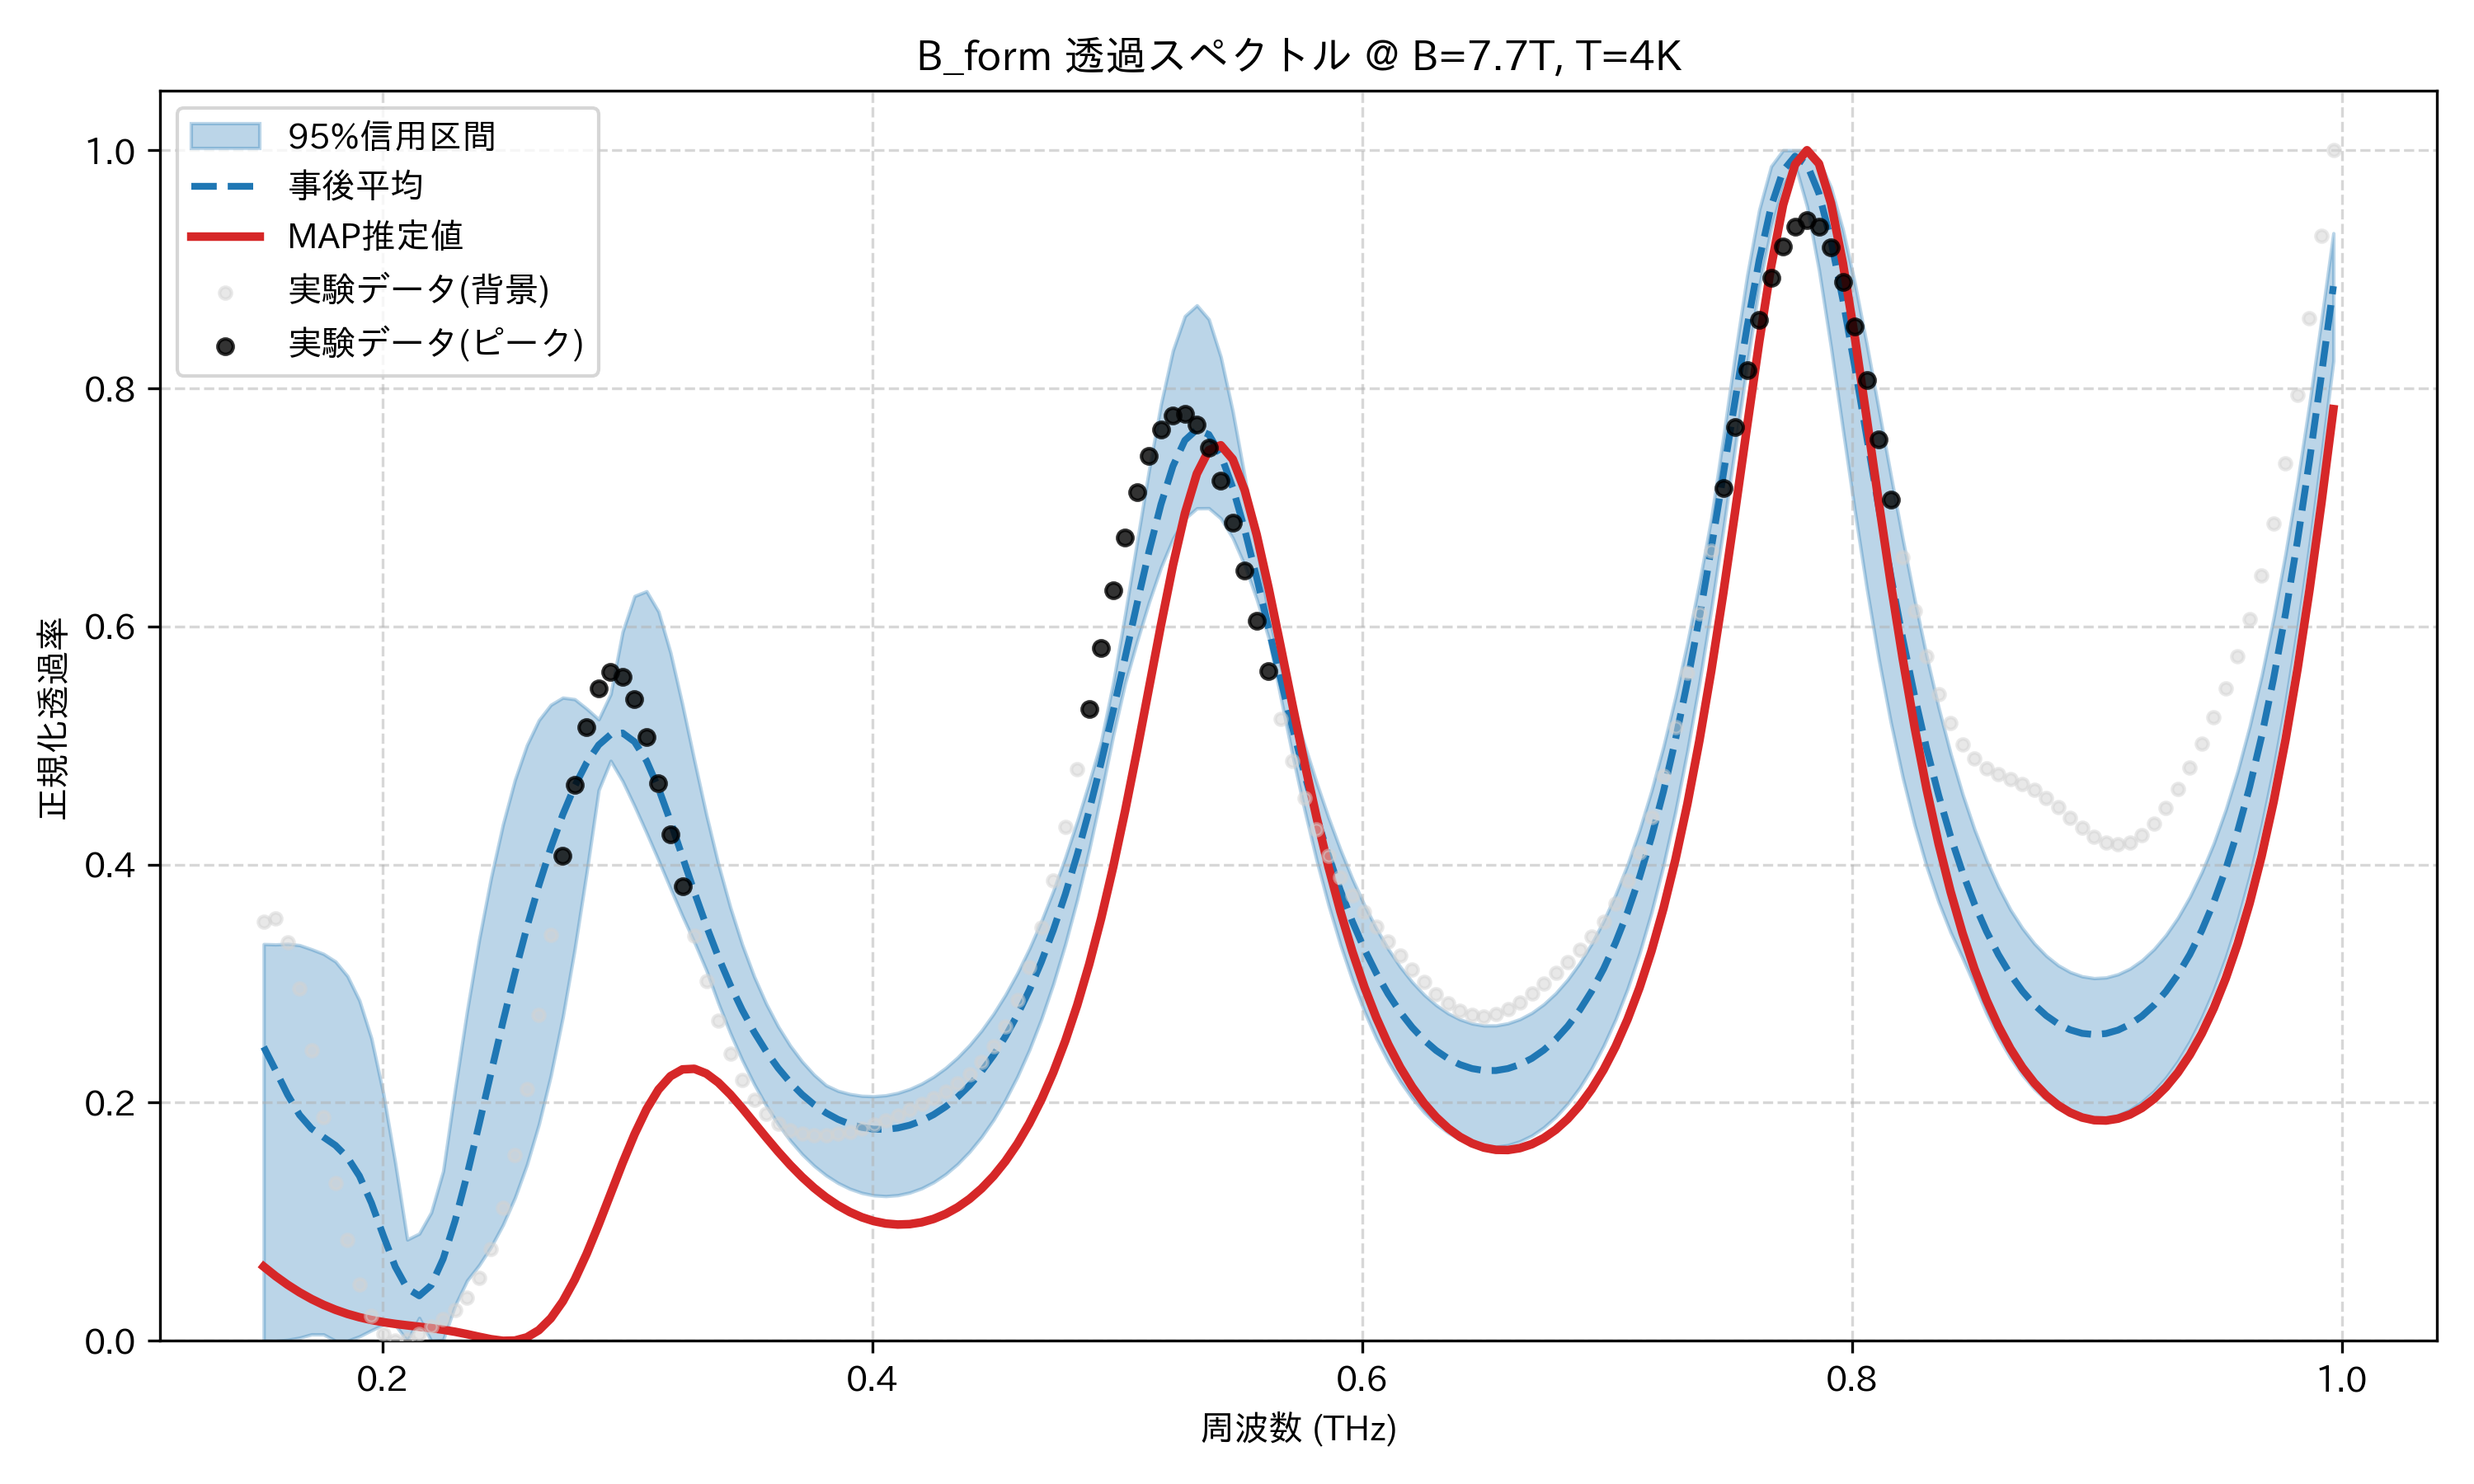

The file beside this chart, header and first rows:
frequency_thz, mean_transmission, map_transmission, lower_95, upper_95, observed_normalized
0.1514, 0.2468, 0.06233, 0.0, 0.3332, 0.3523
0.1563, 0.2271, 0.0543, 0.0, 0.3329, 0.3545
0.1612, 0.2067, 0.04709, 0.0007785, 0.3334, 0.3346
0.1661, 0.1897, 0.04068, 0.002586, 0.3323, 0.2957
0.171, 0.1782, 0.03506, 0.005419, 0.3289, 0.2442
0.1759, 0.171, 0.0302, 0.005357, 0.325, 0.1876
0.1808, 0.1641, 0.02607, 0.0, 0.3186, 0.1328
0.1856, 0.1541, 0.02261, 0.0, 0.3064, 0.08484
0.1905, 0.1385, 0.01977, 0.00372, 0.2859, 0.04705
0.1954, 0.1159, 0.01748, 0.008823, 0.2541, 0.02077
0.2003, 0.08841, 0.01566, 0.0137, 0.2075, 0.005678
0.2052, 0.06214, 0.01419, 0.01329, 0.1491, 0.0
0.2101, 0.04392, 0.01297, 0.0, 0.08503, 0.0009889
0.2149, 0.03777, 0.01184, 0.01919, 0.09004, 0.005661
0.2198, 0.04658, 0.01066, 0.0, 0.1079, 0.0117
0.2247, 0.06882, 0.009279, 0.0007204, 0.1425, 0.01818
0.2296, 0.1008, 0.007598, 0.02966, 0.2114, 0.02579
0.2345, 0.1393, 0.005591, 0.05065, 0.2771, 0.03651
0.2394, 0.1815, 0.003385, 0.06345, 0.3366, 0.05289
0.2443, 0.225, 0.001324, 0.07882, 0.3888, 0.07732
0.2491, 0.2679, 0.0, 0.09745, 0.4338, 0.1116
0.254, 0.3089, 0.0002254, 0.1202, 0.4712, 0.1564
0.2589, 0.3473, 0.002919, 0.1479, 0.5003, 0.2111
0.2638, 0.3825, 0.008935, 0.1818, 0.5213, 0.2738
0.2687, 0.4141, 0.01889, 0.2228, 0.5342, 0.3407
0.2736, 0.4419, 0.03307, 0.2719, 0.5402, 0.4071
0.2785, 0.4659, 0.05132, 0.3293, 0.5389, 0.4672
0.2833, 0.4856, 0.07314, 0.3938, 0.5309, 0.5155
0.2882, 0.5005, 0.09761, 0.4626, 0.522, 0.5478
0.2931, 0.5092, 0.1235, 0.4871, 0.5432, 0.5618
0.298, 0.5105, 0.1493, 0.47, 0.5955, 0.558
0.3029, 0.5031, 0.1735, 0.449, 0.6255, 0.5387
0.3078, 0.4872, 0.1945, 0.4266, 0.6296, 0.5074
0.3127, 0.4641, 0.211, 0.4036, 0.6125, 0.4684
0.3175, 0.4363, 0.2222, 0.3799, 0.578, 0.4255
0.3224, 0.4066, 0.228, 0.3568, 0.5343, 0.3819
0.3273, 0.3768, 0.2285, 0.3348, 0.4873, 0.3401
0.3322, 0.3485, 0.2245, 0.3112, 0.4418, 0.3021
0.3371, 0.3224, 0.2169, 0.2836, 0.4004, 0.269
0.342, 0.2988, 0.2069, 0.2584, 0.3641, 0.2414
0.3468, 0.2778, 0.1954, 0.2357, 0.3327, 0.2193
0.3517, 0.2593, 0.1831, 0.2155, 0.3058, 0.2025
0.3566, 0.2431, 0.1708, 0.1976, 0.2831, 0.1903
0.3615, 0.2291, 0.1589, 0.1819, 0.264, 0.1821
0.3664, 0.2171, 0.1478, 0.1683, 0.248, 0.1769
0.3713, 0.2069, 0.1376, 0.1568, 0.2346, 0.1739
0.3762, 0.1984, 0.1284, 0.147, 0.2235, 0.1727
0.381, 0.1915, 0.1205, 0.139, 0.2147, 0.1728
0.3859, 0.186, 0.1137, 0.1326, 0.2099, 0.1738
0.3908, 0.1819, 0.1081, 0.1277, 0.2072, 0.1757
0.3957, 0.1792, 0.1037, 0.1242, 0.2057, 0.1783
0.4006, 0.1778, 0.1005, 0.1222, 0.2054, 0.1815
0.4055, 0.1776, 0.0985, 0.1216, 0.2062, 0.1853
0.4104, 0.1787, 0.09765, 0.1223, 0.2082, 0.1895
0.4152, 0.1811, 0.098, 0.1245, 0.2114, 0.194
0.4201, 0.1849, 0.09956, 0.1281, 0.216, 0.1989
0.425, 0.19, 0.1024, 0.1332, 0.2219, 0.204
0.4299, 0.1966, 0.1065, 0.14, 0.2292, 0.2096
0.4348, 0.2047, 0.1121, 0.1485, 0.238, 0.216
0.4397, 0.2146, 0.1192, 0.1588, 0.2484, 0.2239
... 114 more rows
